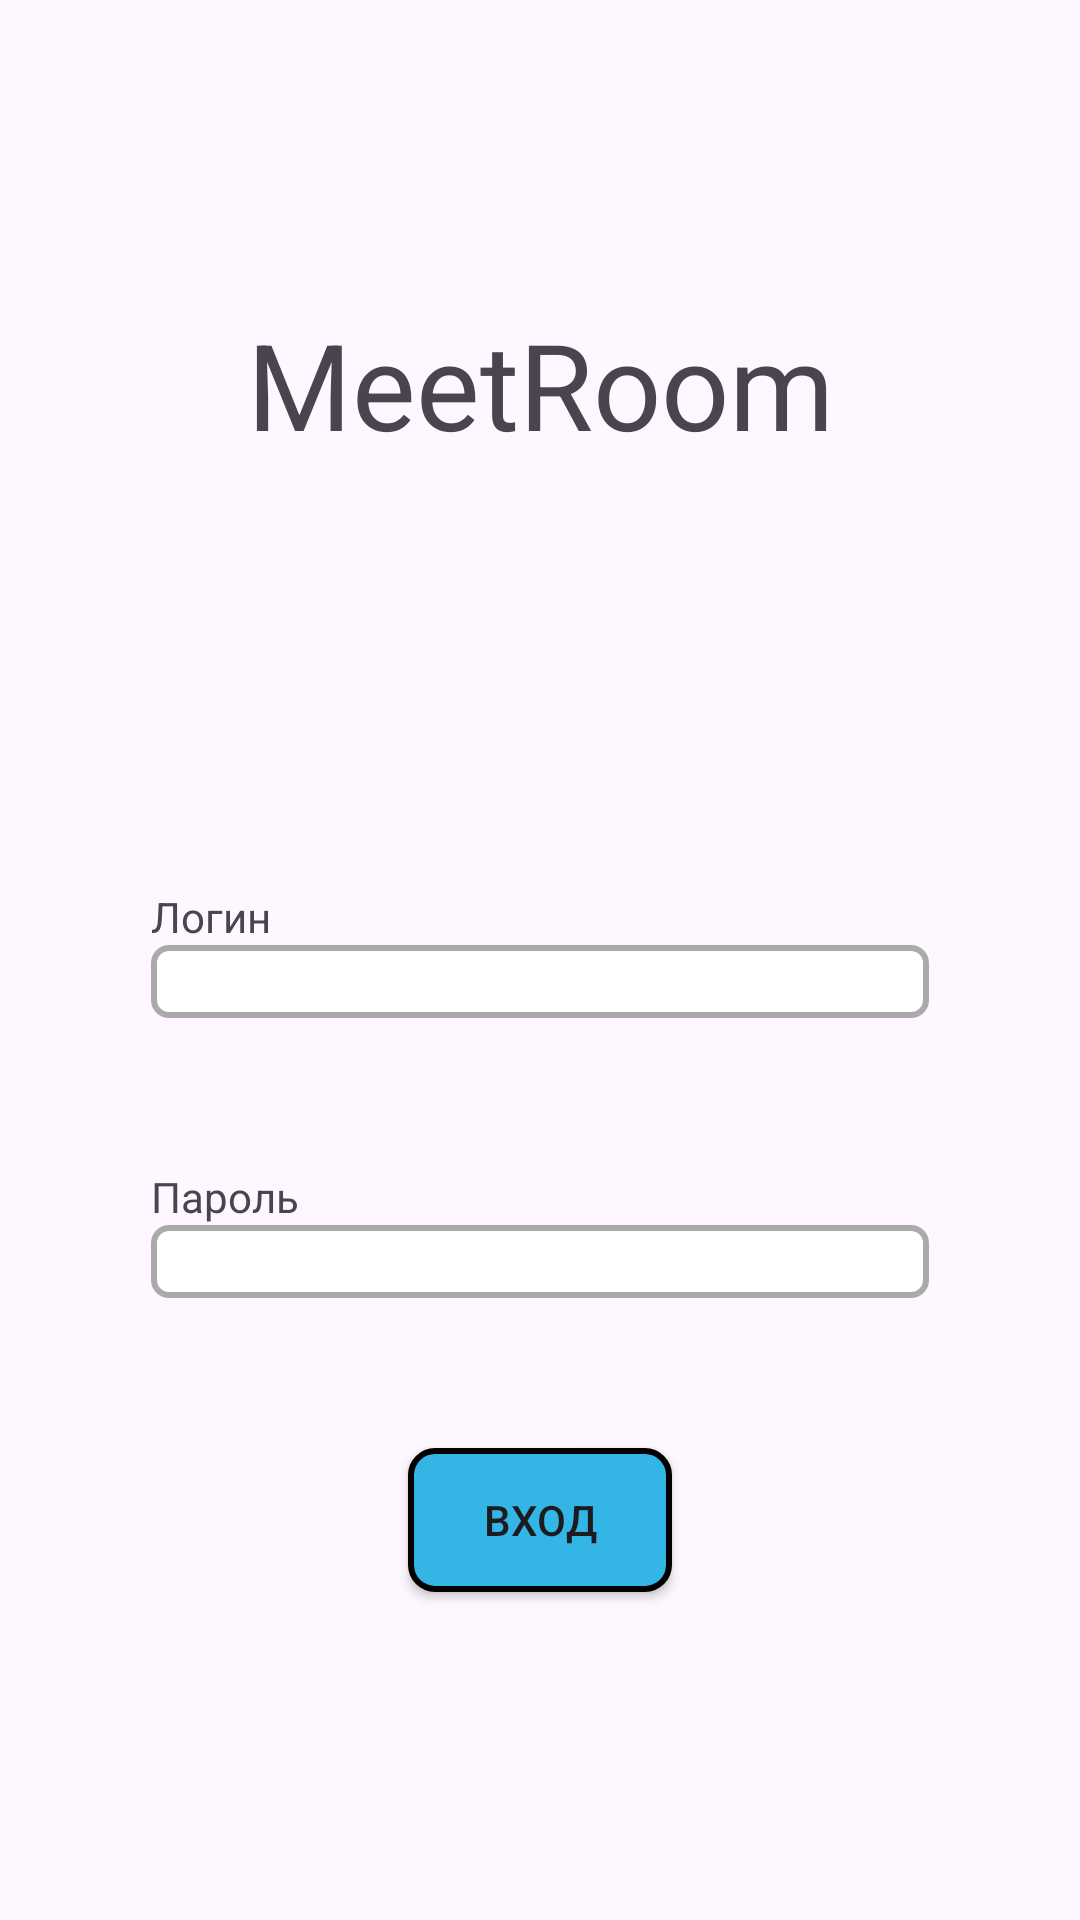

Here is an Android app screen rendered from its layout file. Give the layout XML and the strings, colors and styles it references.
<!-- AndroidManifest.xml: application theme Theme.MeetUpProject -->
<!-- res/layout/activity_login.xml -->
<?xml version="1.0" encoding="utf-8"?>
<androidx.constraintlayout.widget.ConstraintLayout xmlns:android="http://schemas.android.com/apk/res/android"
    android:layout_width="match_parent"
    android:layout_height="match_parent"
    xmlns:app="http://schemas.android.com/apk/res-auto">
    <TextView
        android:id="@+id/app_name"
        android:layout_width="wrap_content"
        android:layout_height="wrap_content"
        android:text="MeetRoom"
        android:textSize="40dp"
        android:gravity="center_horizontal"
        app:layout_constraintRight_toRightOf="parent"
        app:layout_constraintLeft_toLeftOf="parent"
        app:layout_constraintBottom_toTopOf="@id/guide_line1"
        app:layout_constraintTop_toTopOf="parent"/>
    <androidx.constraintlayout.widget.Guideline
        android:id="@+id/guide_line"
        android:layout_width="wrap_content"
        android:layout_height="wrap_content"
        android:orientation="vertical"
        app:layout_constraintGuide_percent="0.14"/>
    <androidx.constraintlayout.widget.Guideline
        android:id="@+id/guide_line4"
        android:layout_width="wrap_content"
        android:layout_height="wrap_content"
        android:orientation="vertical"
        app:layout_constraintGuide_percent="0.86"/>

    <androidx.constraintlayout.widget.Guideline
        android:id="@+id/guide_line1"
        android:layout_width="wrap_content"
        android:layout_height="wrap_content"
        android:orientation="horizontal"
        app:layout_constraintGuide_percent=".40" />
    <TextView
        android:id="@+id/log_text"
        android:layout_width="wrap_content"
        android:layout_height="wrap_content"
        android:layout_marginTop="40dp"
        android:text="Логин"
        app:layout_constraintBottom_toTopOf="@id/login_edit"
        app:layout_constraintLeft_toRightOf="@id/guide_line"
        app:layout_constraintTop_toBottomOf="@id/guide_line1"
        />

    <EditText
        android:id="@+id/login_edit"
        android:layout_width="0dp"
        android:layout_height="wrap_content"
        android:background="@drawable/edit_text_style"
        app:layout_constraintEnd_toStartOf="@+id/guide_line4"
        app:layout_constraintStart_toEndOf="@id/guide_line"
        app:layout_constraintTop_toBottomOf="@id/log_text" />

    <TextView
        android:id="@+id/passwd_text"
        android:layout_width="wrap_content"
        android:layout_height="wrap_content"
        android:layout_marginTop="50dp"
        android:text="Пароль"
        app:layout_constraintLeft_toRightOf="@id/guide_line"
        app:layout_constraintTop_toBottomOf="@id/login_edit"
        app:layout_constraintBottom_toTopOf="@id/password_edit"
        />

    <EditText
        android:id="@+id/password_edit"
        android:layout_width="0dp"
        android:layout_height="wrap_content"
        android:background="@drawable/edit_text_style"
        android:inputType="textPassword"
        app:layout_constraintEnd_toStartOf="@+id/guide_line4"
        app:layout_constraintStart_toEndOf="@id/guide_line"
        app:layout_constraintTop_toBottomOf="@id/passwd_text" />
    <Button
        android:id="@+id/log_but"
        android:layout_width="wrap_content"
        android:layout_height="wrap_content"
        app:layout_constraintTop_toBottomOf="@id/password_edit"
        app:layout_constraintRight_toRightOf="parent"
        android:text="Вход"
        app:layout_constraintLeft_toLeftOf="parent"
        android:layout_marginTop="50dp"
        android:background="@drawable/button_style"
        app:backgroundTint="@color/defaultColor" />


</androidx.constraintlayout.widget.ConstraintLayout>
<!-- resources referenced by this layout -->
<resources>
  <!-- drawable button_style (drawable) -->
  <?xml version="1.0" encoding="utf-8"?>
  <shape xmlns:android="http://schemas.android.com/apk/res/android"
      android:shape="rectangle">
  
      <solid android:color="@android:color/holo_blue_light" />
  
      <stroke
          android:width="2dp"
          android:color="@android:color/black" />
  
      <corners android:radius="8dp"/>
  </shape>
  <!-- drawable edit_text_style (drawable) -->
  <?xml version="1.0" encoding="utf-8"?>
  <shape xmlns:android="http://schemas.android.com/apk/res/android"
      android:shape="rectangle">
  
      
      <solid android:color="@android:color/white"/>
  
      
      <stroke
          android:width="2dp"
          android:color="@android:color/darker_gray"/>
  
      <corners android:radius="5dp"/>
  </shape>
  <style name="Theme.MeetUpProject" parent="Base.Theme.MeetUpProject" />
  <style name="Base.Theme.MeetUpProject" parent="Theme.Material3.DayNight.NoActionBar">
          
          
      </style>
</resources>
